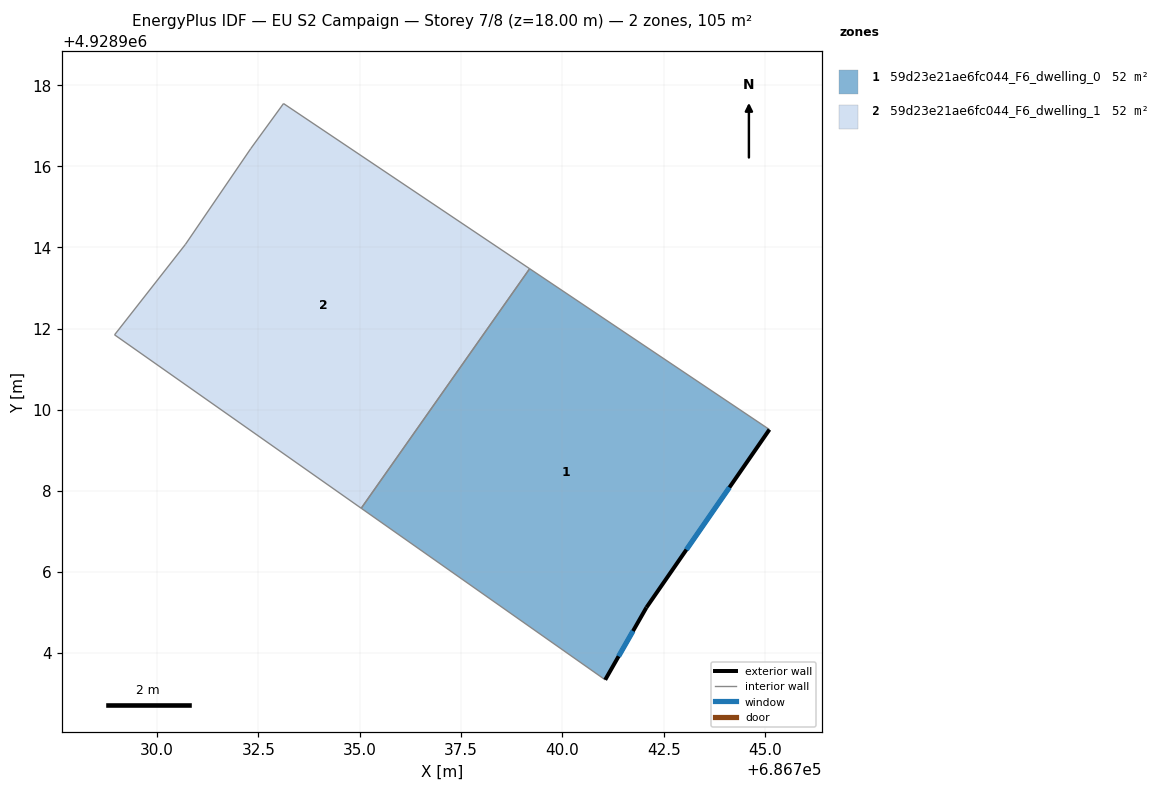
=== STOREY PLAN SPEC (per zone: floor XY polygon, exterior-wall plan segments, windows/doors) ===
zone 1: 59d23e21ae6fc044_F6_dwelling_0  (52.4 m²)
  floor: (686742.07, 4928905.12) (686745.10, 4928909.51) (686739.19, 4928913.47) (686735.04, 4928907.57) (686741.05, 4928903.34)
  exterior wall: (686745.10, 4928909.51) – (686742.07, 4928905.12)  [5.3 m]
    window: (686744.12, 4928908.08) – (686743.06, 4928906.55)  [2.0 m²]
  exterior wall: (686742.07, 4928905.12) – (686741.05, 4928903.34)  [2.1 m]
    window: (686741.74, 4928904.54) – (686741.38, 4928903.92)  [0.8 m²]
  interior walls: 3
zone 2: 59d23e21ae6fc044_F6_dwelling_1  (52.4 m²)
  floor: (686735.04, 4928907.57) (686739.19, 4928913.47) (686733.12, 4928917.55) (686732.31, 4928916.44) (686730.70, 4928914.08) (686728.95, 4928911.84)
  interior walls: 6

=== DERIVED (storey summary) ===
Building: EU S2 Campaign
Storey: 7 of 8  (floor level z = 18.00 m)
Storey gross floor area: 104.7 m²
Zones on this storey: 2
  - 59d23e21ae6fc044_F6_dwelling_0: floor 52.4 m²; exterior wall 7.4 m (22.2 m²); 2 window(s) 2.7 m²; WWR 12.2%
  - 59d23e21ae6fc044_F6_dwelling_1: floor 52.4 m²
Zone adjacency (shared interzone walls):
  - 59d23e21ae6fc044_F6_dwelling_0 ↔ 59d23e21ae6fc044_F6_dwelling_1